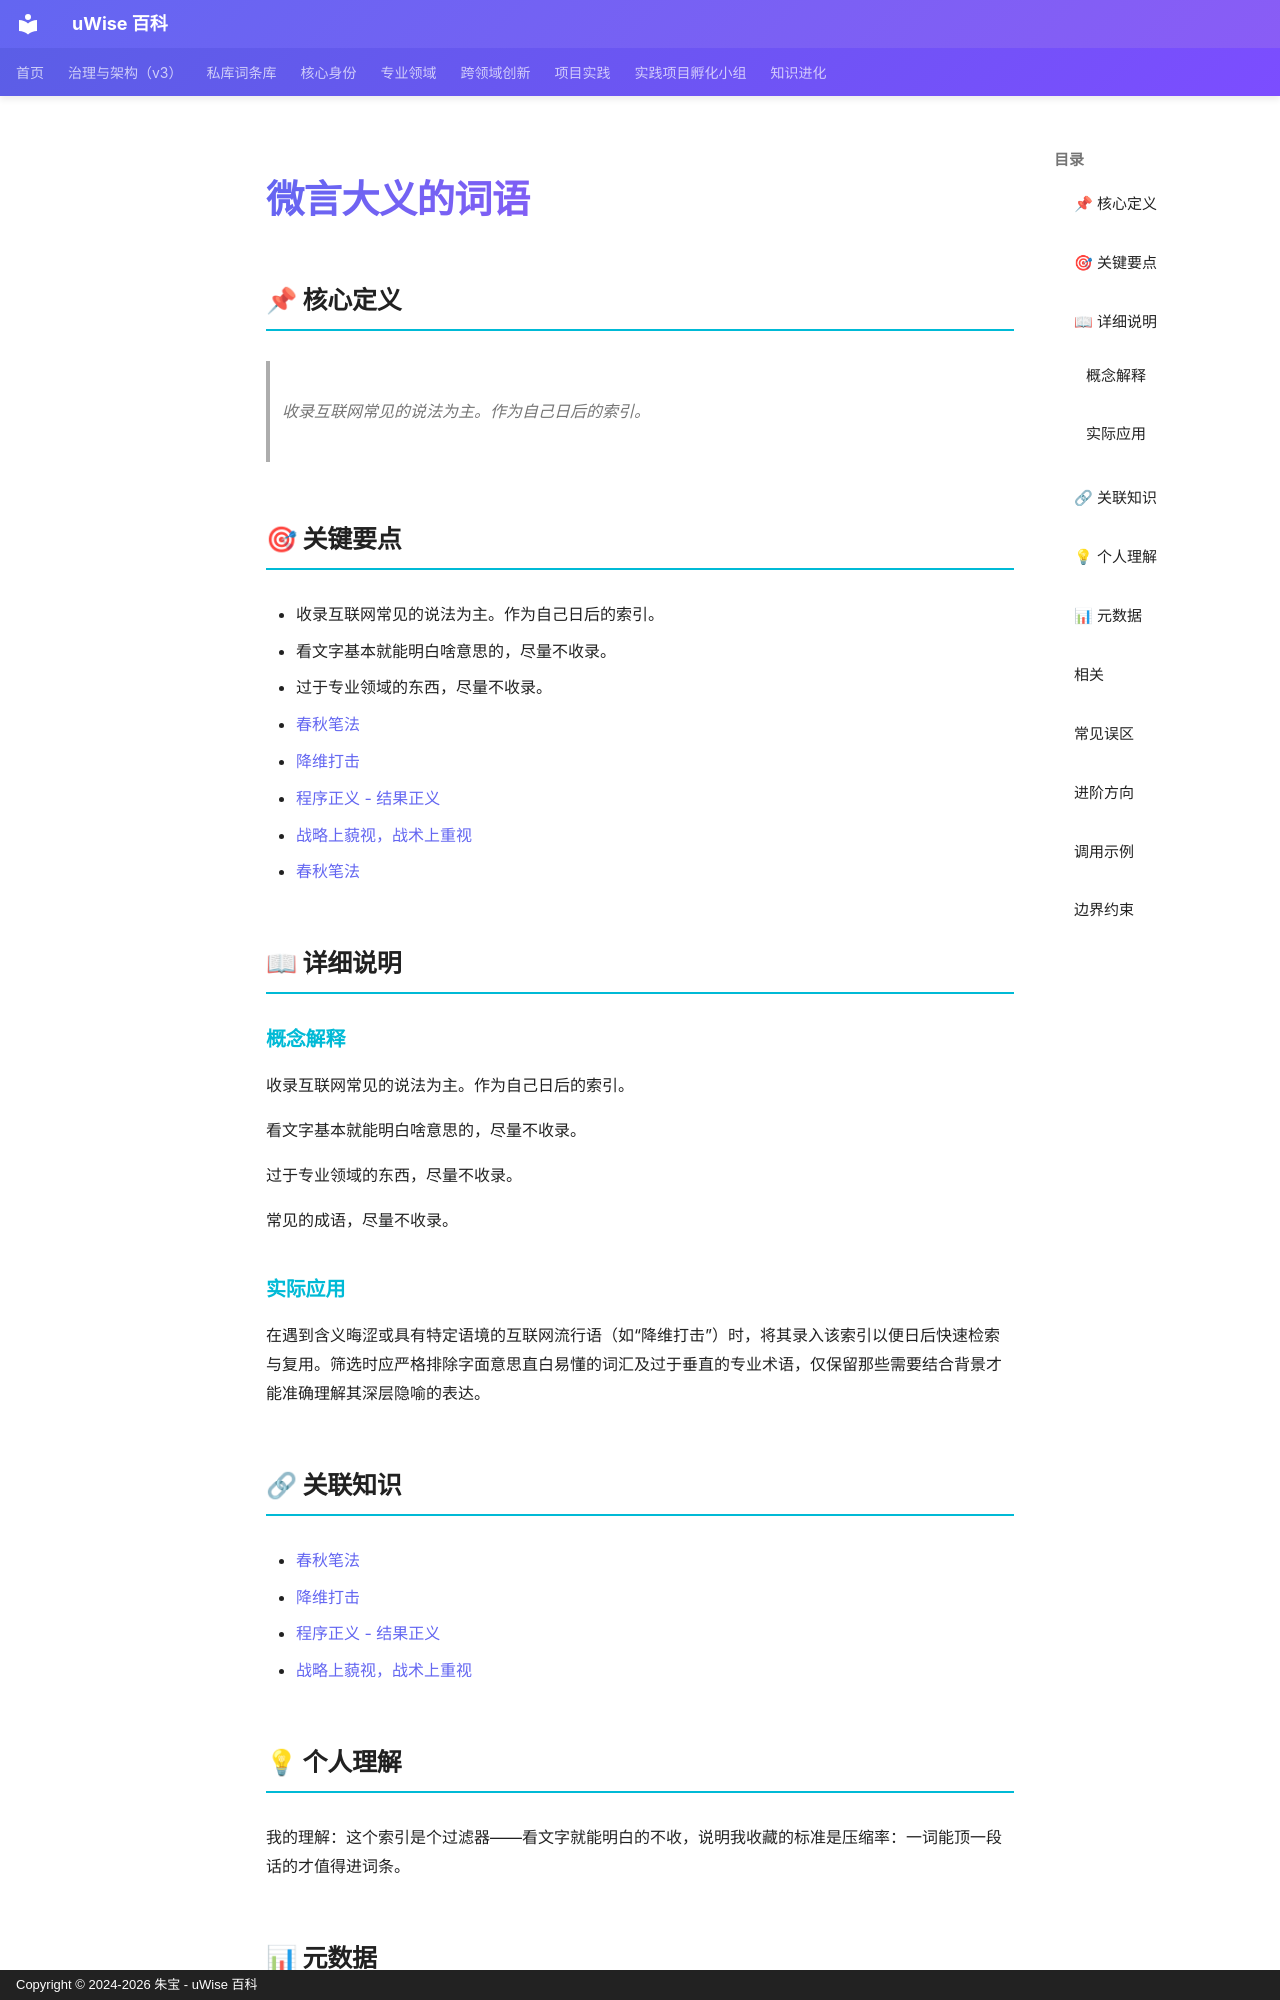

repository: zhubao315/uWise · page: vault-encyclopedia/md-580e4480/index.html · generator: mkdocs · copyright: Copyright © 2024-2026 朱宝 - uWise 百科

---
title: "微言大义的词语"
description: "收录互联网常见的说法为主。作为自己日后的索引。"
---

# 微言大义的词语

## 📌 核心定义

> 收录互联网常见的说法为主。作为自己日后的索引。

## 🎯 关键要点

- 收录互联网常见的说法为主。作为自己日后的索引。
- 看文字基本就能明白啥意思的，尽量不收录。
- 过于专业领域的东西，尽量不收录。
- [春秋笔法](../md-1baa915e/)
- [降维打击](../md-114d2312/)
- [程序正义 - 结果正义](../entry-86c8c0ac/)
- [战略上藐视，战术上重视](../md-76b4d630/)
- [春秋笔法](../md-1baa915e/)

## 📖 详细说明

### 概念解释
收录互联网常见的说法为主。作为自己日后的索引。

看文字基本就能明白啥意思的，尽量不收录。

过于专业领域的东西，尽量不收录。

常见的成语，尽量不收录。


### 实际应用

在遇到含义晦涩或具有特定语境的互联网流行语（如“降维打击”）时，将其录入该索引以便日后快速检索与复用。筛选时应严格排除字面意思直白易懂的词汇及过于垂直的专业术语，仅保留那些需要结合背景才能准确理解其深层隐喻的表达。

## 🔗 关联知识

- [春秋笔法](../md-1baa915e/)
- [降维打击](../md-114d2312/)
- [程序正义 - 结果正义](../entry-86c8c0ac/)
- [战略上藐视，战术上重视](../md-76b4d630/)

## 💡 个人理解

我的理解：这个索引是个过滤器——看文字就能明白的不收，说明我收藏的标准是压缩率：一词能顶一段话的才值得进词条。

## 📊 元数据

| 属性 | 值 |
|------|-----|
| 分类代码 | 06-Cognitive-Psychology |
| 知识类型 | model |
| 精修时间 | 2026-06-17 11:53 |
